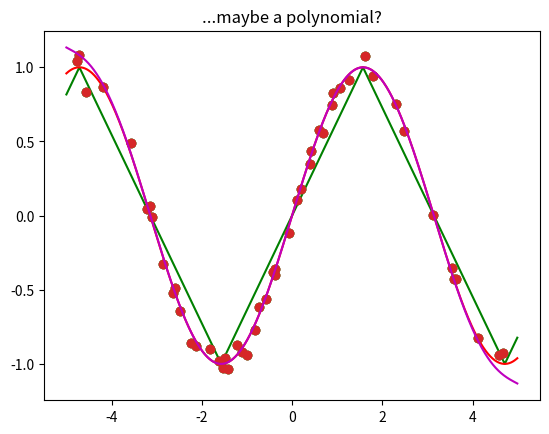

Source code (Python):
import matplotlib.pyplot as plt
import numpy as np
import math
f = lambda x: np.real((math.e**(1j*x) - math.e**(-1j*x))/2j) + \
              1e-4*np.e**x + np.random.normal(0,0.05,len(x))
x = np.random.uniform(-5,5, 50)
y = f(x) 
plt.title("What is this?")
plt.plot(x, y, "o")
plt.show()

import scipy as sp
from scipy import signal
x_fin = np.arange(-5, 5, 0.01)
f_tri = lambda x: 2*np.abs(sp.signal.sawtooth(x - np.pi/2)) - 1
plt.title("Is it a triangle wave?")
plt.plot(x, y.real, "o")
plt.plot(x_fin, f_tri(x_fin), "g")
plt.show()

f_sin = lambda x: np.sin(x)
plt.title("...or is it a sine?")
plt.plot(x, y.real, "o")
plt.plot(x_fin, f_sin(x_fin), "r")
plt.show()

f_poly = lambda x: x - x**3/6 + x**5/120 - x**7/5040 + x**9/362880 - x**11/39916800
plt.title("...maybe a polynomial?")
plt.plot(x, y, "o")
plt.plot(x_fin, f_poly(x_fin), "m")
plt.show()